Dataset: datasets (GitHub, Ron231007/Image-Recognition-and-Classification). Classes: apple, banana.

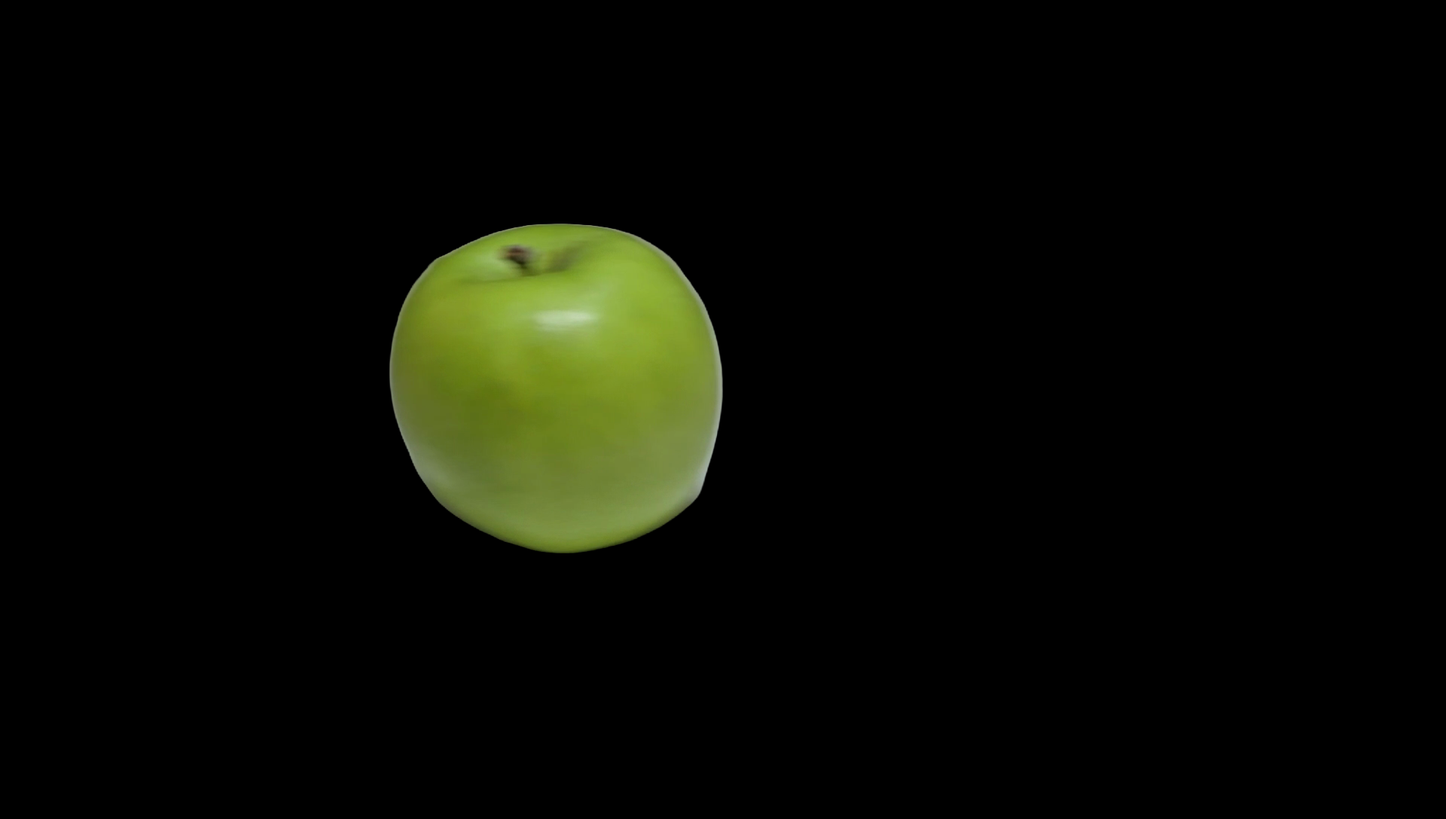
Label: apple

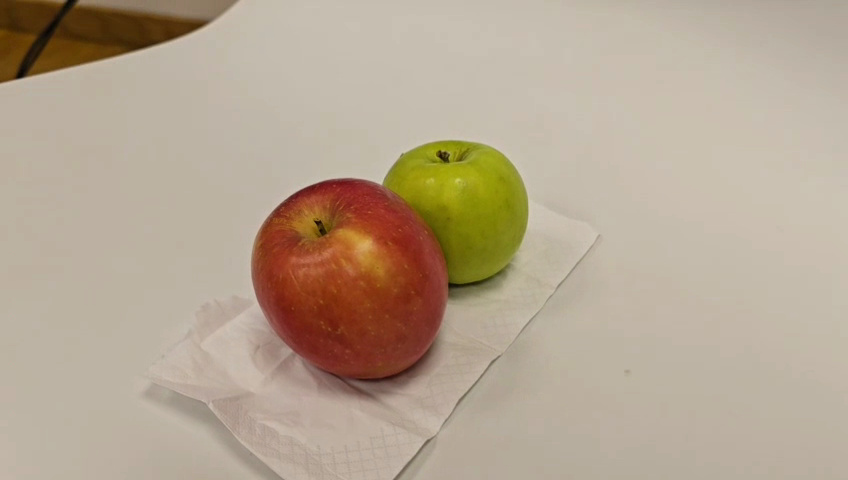
Label: apple

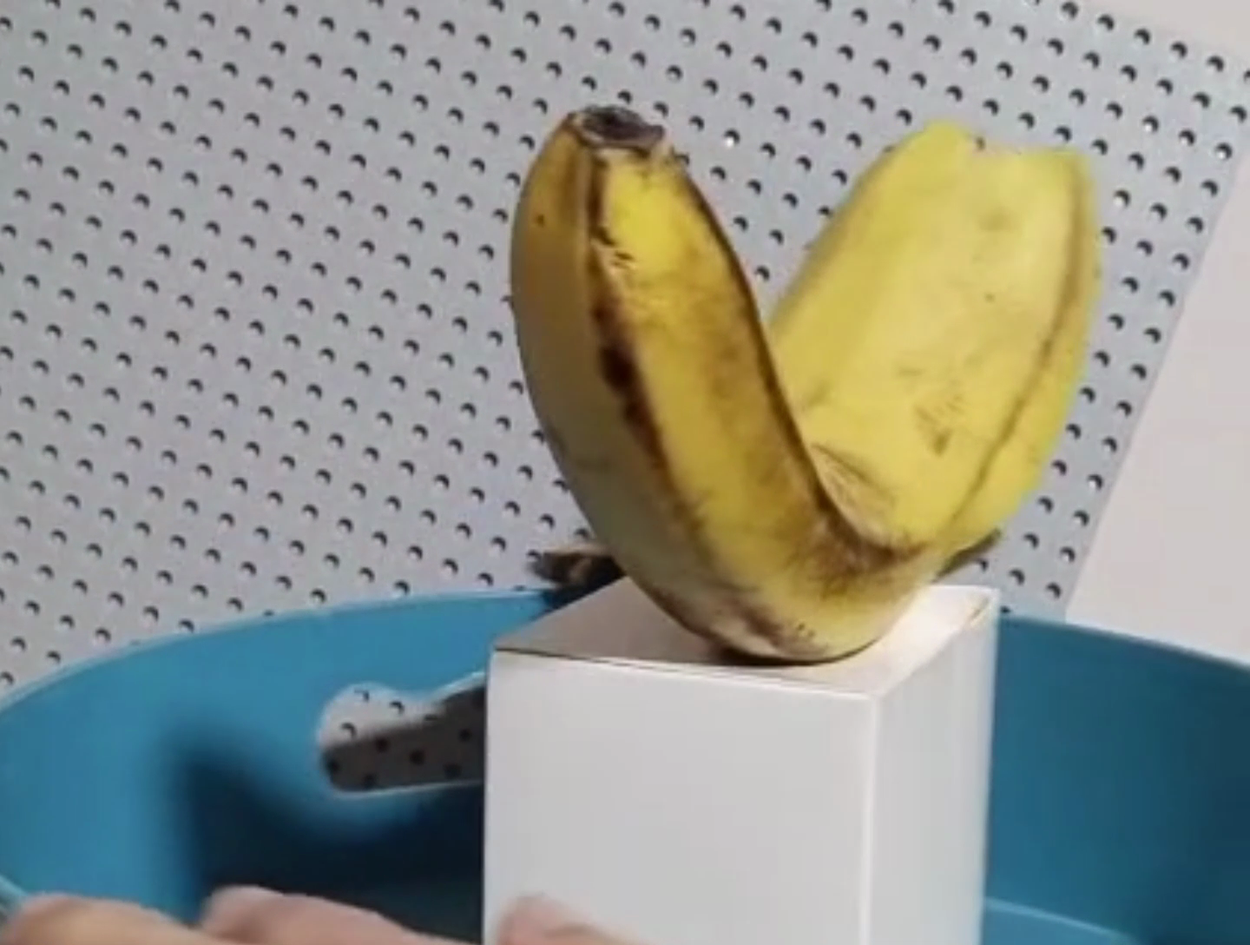
Label: banana

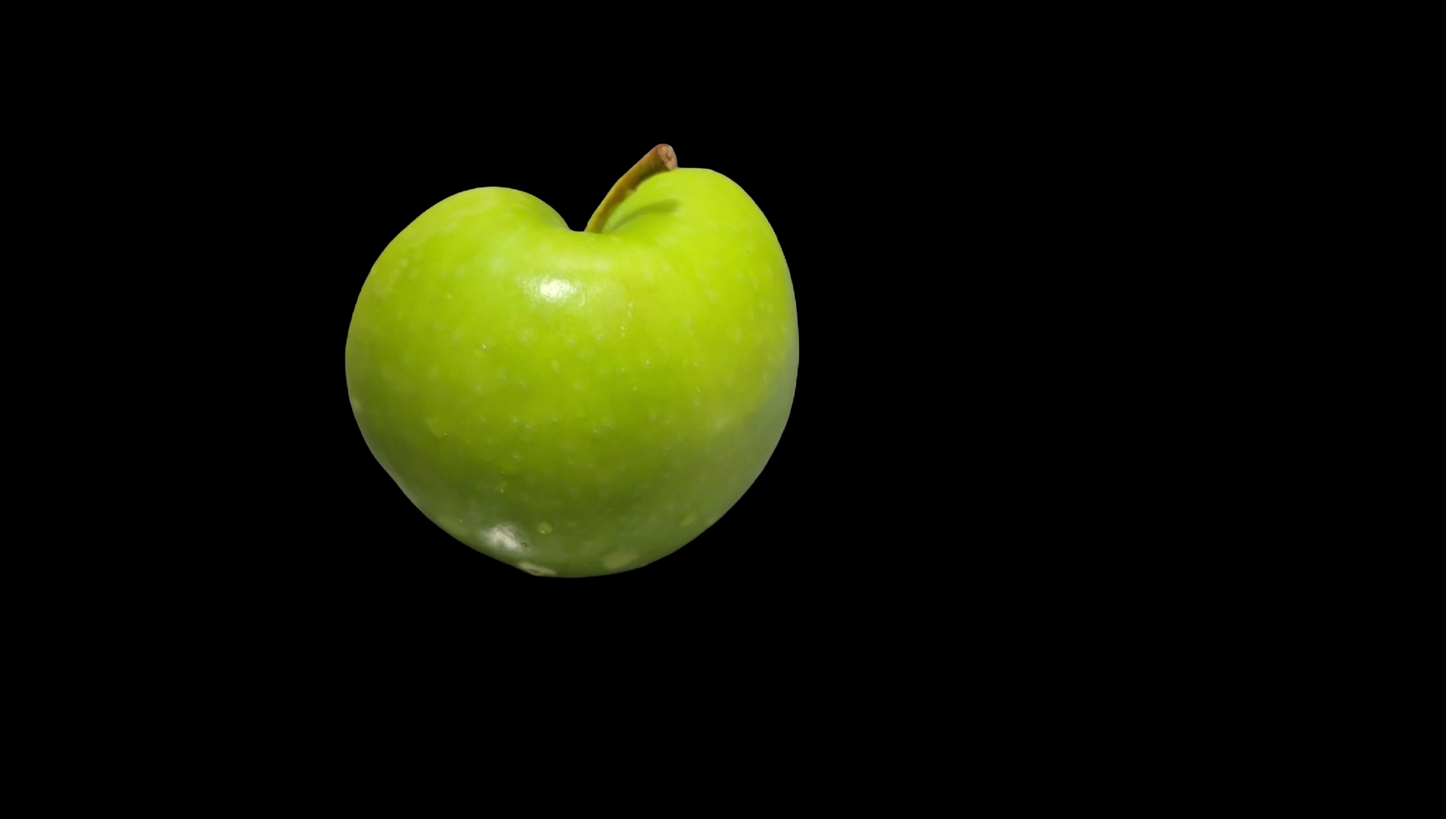
Label: apple

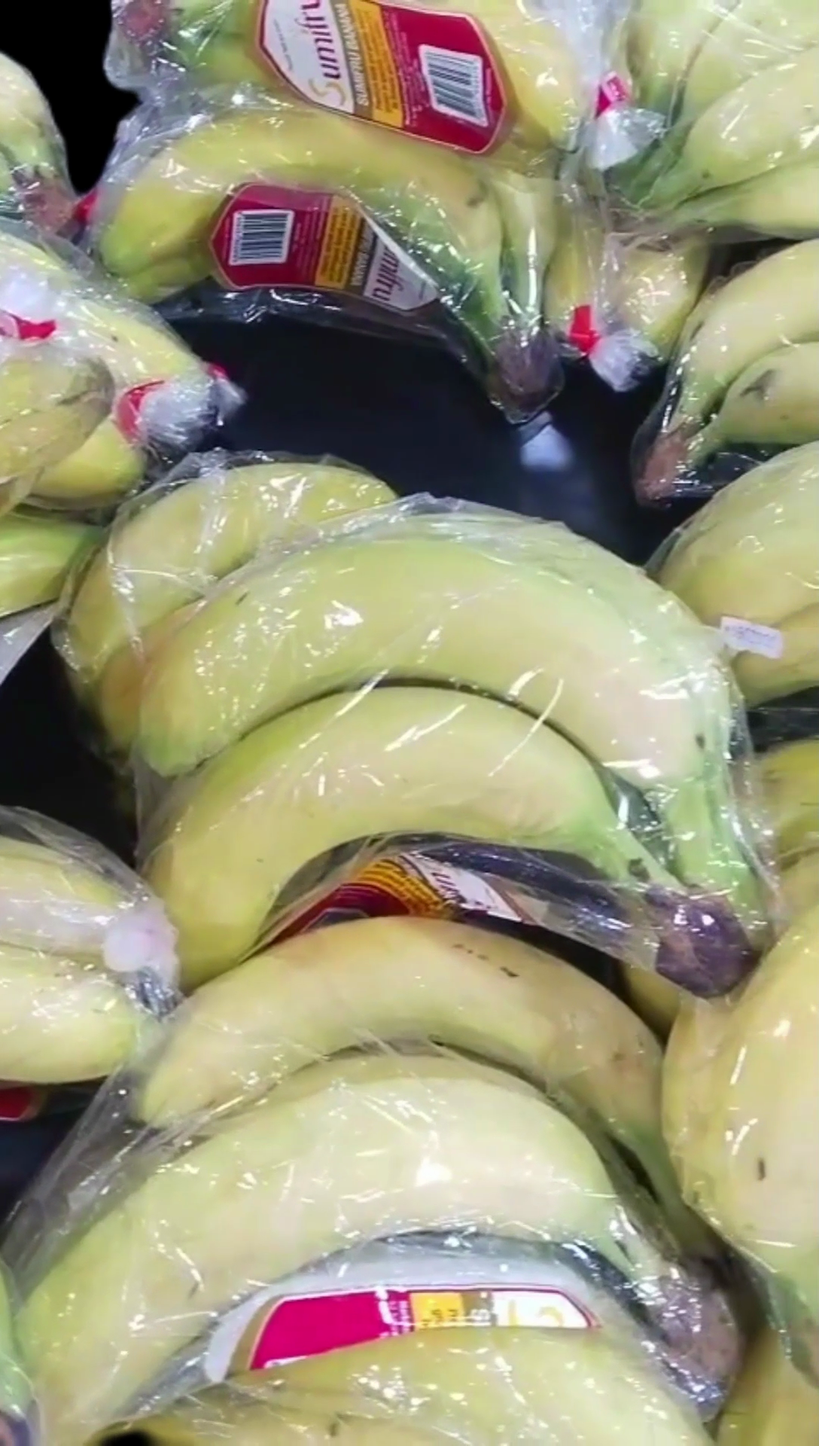
Label: banana

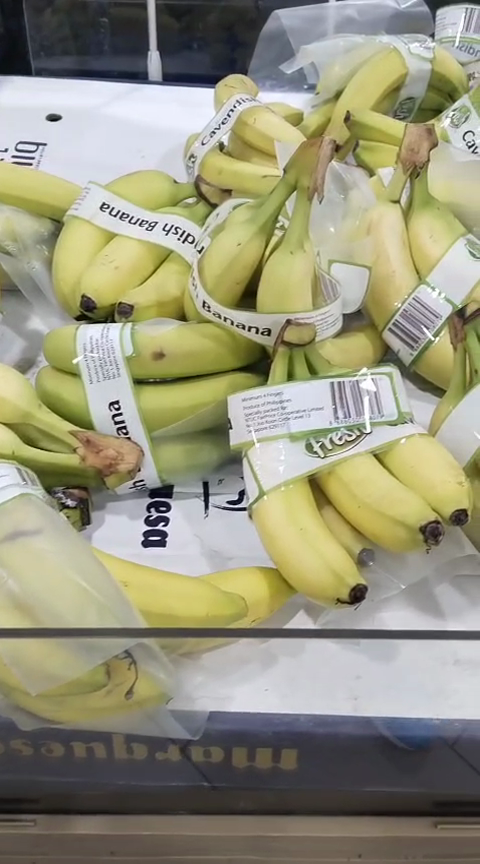
Label: banana
